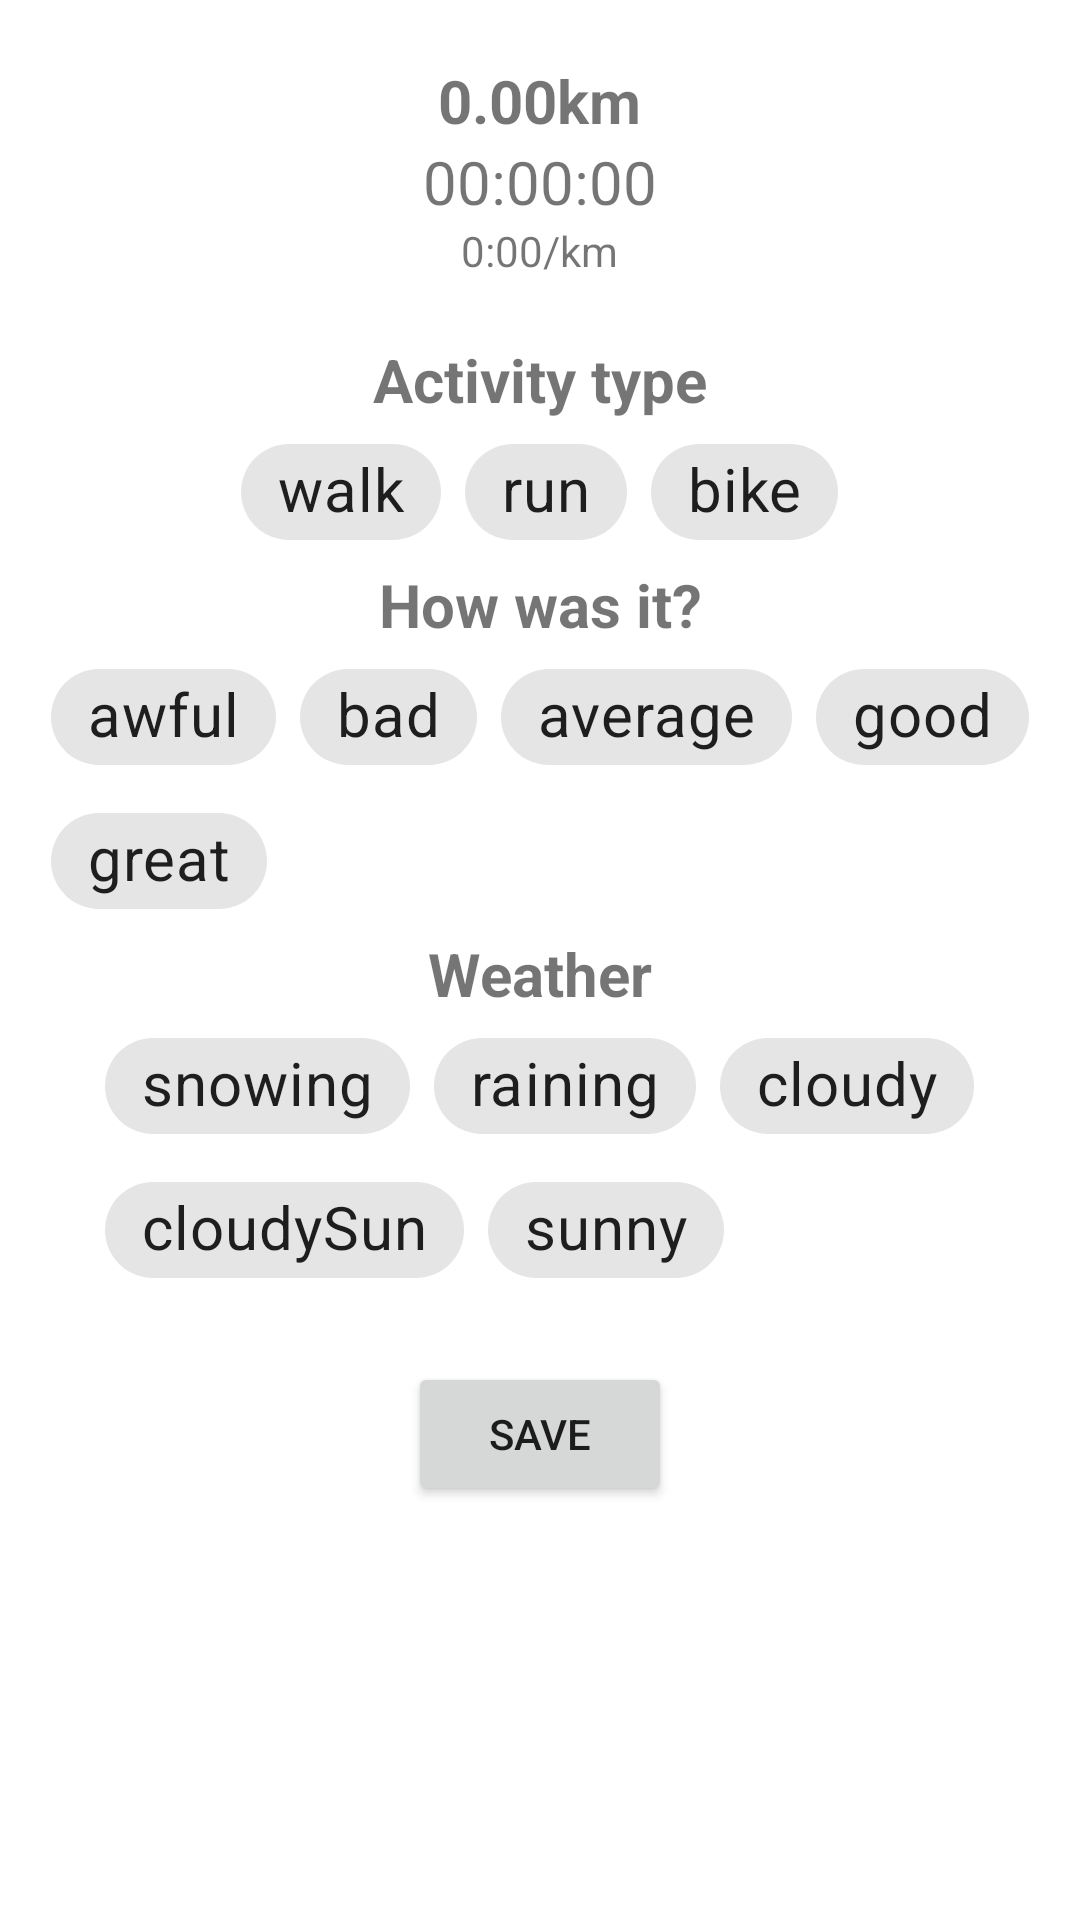

Here is an Android app screen rendered from its layout file. Give the layout XML and the strings, colors and styles it references.
<!-- AndroidManifest.xml: application theme Theme.RunningTracker -->
<!-- res/layout/activity_annotating_exercise_data.xml -->
<?xml version="1.0" encoding="utf-8"?>
<androidx.constraintlayout.widget.ConstraintLayout xmlns:android="http://schemas.android.com/apk/res/android"
    xmlns:app="http://schemas.android.com/apk/res-auto"
    xmlns:tools="http://schemas.android.com/tools"
    android:id="@+id/emojiTest"
    android:layout_width="match_parent"
    android:layout_height="match_parent"
    tools:context=".annotation.AnnotatingActivity">

    <ScrollView
        android:layout_width="match_parent"
        android:layout_height="match_parent">

        <LinearLayout
            android:layout_marginTop="20dp"
            android:gravity="center_horizontal"
            android:layout_width="match_parent"
            android:layout_height="wrap_content"
            android:orientation="vertical" >

            <LinearLayout
                android:layout_width="match_parent"
                android:layout_height="match_parent"
                android:gravity="center_horizontal"
                android:layout_marginBottom="20dp"
                android:orientation="vertical">

                <TextView
                    android:id="@+id/totalDistanceText"
                    android:layout_width="wrap_content"
                    android:layout_height="wrap_content"
                    android:text="@string/distancePlaceholder"
                    android:textSize="20dp"
                    android:textStyle="bold" />

                <TextView
                    android:id="@+id/timeText"
                    android:layout_width="wrap_content"
                    android:layout_height="wrap_content"
                    android:text="@string/timePlaceholder"
                    android:textSize="20dp" />

                <TextView
                    android:id="@+id/paceText"
                    android:layout_width="wrap_content"
                    android:layout_height="wrap_content"
                    android:text="@string/pacePlaceholder" />

            </LinearLayout>

            <LinearLayout
                android:layout_width="match_parent"
                android:layout_height="match_parent"
                android:gravity="center_horizontal"
                android:orientation="vertical">

                <TextView
                    android:id="@+id/typeChipGroupLabelText"
                    android:layout_width="match_parent"
                    android:layout_height="wrap_content"
                    android:gravity="center_horizontal"
                    android:text="Activity type"
                    android:textSize="20dp"
                    android:textStyle="bold" />

                <LinearLayout
                    android:layout_width="match_parent"
                    android:layout_height="match_parent"
                    android:gravity="center_horizontal"
                    android:orientation="horizontal">

                    <com.google.android.material.chip.ChipGroup
                        android:id="@+id/typeChipGroup"
                        android:layout_width="wrap_content"
                        android:layout_height="wrap_content"
                        app:singleSelection="true">

                        <com.google.android.material.chip.Chip
                            android:id="@+id/typeChip1"
                            style="@style/EmojiChip"
                            android:layout_width="wrap_content"
                            android:layout_height="wrap_content"
                            android:text="@string/typeChip1" />

                        <com.google.android.material.chip.Chip
                            android:id="@+id/typeChip2"
                            style="@style/EmojiChip"
                            android:layout_width="wrap_content"
                            android:layout_height="wrap_content"
                            android:text="@string/typeChip2" />

                        <com.google.android.material.chip.Chip
                            android:id="@+id/typeChip3"
                            style="@style/EmojiChip"
                            android:layout_width="wrap_content"
                            android:layout_height="wrap_content"
                            android:text="@string/typeChip3" />

                    </com.google.android.material.chip.ChipGroup>
                </LinearLayout>

                <TextView
                    android:id="@+id/typeChipGroupLabelText3"
                    android:layout_width="match_parent"
                    android:layout_height="wrap_content"
                    android:gravity="center_horizontal"
                    android:text="How was it?"
                    android:textSize="20dp"
                    android:textStyle="bold" />

                <LinearLayout
                    android:layout_width="match_parent"
                    android:layout_height="match_parent"
                    android:gravity="center_horizontal"
                    android:orientation="horizontal">

                    <com.google.android.material.chip.ChipGroup
                        android:id="@+id/opinionChipGroup"
                        android:layout_width="wrap_content"
                        android:layout_height="wrap_content"
                        app:singleSelection="true">

                        <com.google.android.material.chip.Chip
                            android:id="@+id/opinionChip1"
                            style="@style/EmojiChip"
                            android:layout_width="wrap_content"
                            android:layout_height="wrap_content"
                            android:text="@string/opinionChip1" />

                        <com.google.android.material.chip.Chip
                            android:id="@+id/opinionChip2"
                            style="@style/EmojiChip"
                            android:layout_width="wrap_content"
                            android:layout_height="wrap_content"
                            android:text="@string/opinionChip2" />

                        <com.google.android.material.chip.Chip
                            android:id="@+id/opinionChip3"
                            style="@style/EmojiChip"
                            android:layout_width="wrap_content"
                            android:layout_height="wrap_content"
                            android:text="@string/opinionChip3" />

                        <com.google.android.material.chip.Chip
                            android:id="@+id/opinionChip4"
                            style="@style/EmojiChip"
                            android:layout_width="wrap_content"
                            android:layout_height="wrap_content"
                            android:text="@string/opinionChip4" />

                        <com.google.android.material.chip.Chip
                            android:id="@+id/opinionChip5"
                            style="@style/EmojiChip"
                            android:layout_width="wrap_content"
                            android:layout_height="wrap_content"
                            android:text="@string/opinionChip5" />

                    </com.google.android.material.chip.ChipGroup>
                </LinearLayout>

                <TextView
                    android:id="@+id/typeChipGroupLabelText4"
                    android:layout_width="match_parent"
                    android:layout_height="wrap_content"
                    android:gravity="center_horizontal"
                    android:text="Weather"
                    android:textSize="20dp"
                    android:textStyle="bold" />

                <LinearLayout
                    android:layout_width="match_parent"
                    android:layout_height="match_parent"
                    android:gravity="center_horizontal"
                    android:orientation="horizontal">

                    <com.google.android.material.chip.ChipGroup
                        android:id="@+id/weatherChipGroup"
                        android:layout_width="wrap_content"
                        android:layout_height="wrap_content"
                        app:singleSelection="true">

                        <com.google.android.material.chip.Chip
                            android:id="@+id/weatherChip1"
                            style="@style/EmojiChip"
                            android:layout_width="wrap_content"
                            android:layout_height="wrap_content"
                            android:text="@string/weatherChip1" />

                        <com.google.android.material.chip.Chip
                            android:id="@+id/weatherChip2"
                            style="@style/EmojiChip"
                            android:layout_width="wrap_content"
                            android:layout_height="wrap_content"
                            android:text="@string/weatherChip2" />

                        <com.google.android.material.chip.Chip
                            android:id="@+id/weatherChip3"
                            style="@style/EmojiChip"
                            android:layout_width="wrap_content"
                            android:layout_height="wrap_content"
                            android:text="@string/weatherChip3" />

                        <com.google.android.material.chip.Chip
                            android:id="@+id/weatherChip4"
                            style="@style/EmojiChip"
                            android:layout_width="wrap_content"
                            android:layout_height="wrap_content"
                            android:text="@string/weatherChip4" />

                        <com.google.android.material.chip.Chip
                            android:id="@+id/weatherChip5"
                            style="@style/EmojiChip"
                            android:layout_width="wrap_content"
                            android:layout_height="wrap_content"
                            android:text="@string/weatherChip5" />

                    </com.google.android.material.chip.ChipGroup>
                </LinearLayout>

                <Button
                    android:id="@+id/saveButton"
                    android:layout_width="wrap_content"
                    android:layout_height="wrap_content"
                    android:onClick="saveExerciseData"
                    android:layout_marginTop="20dp"
                    android:text="save" />

            </LinearLayout>


        </LinearLayout>
    </ScrollView>

</androidx.constraintlayout.widget.ConstraintLayout>
<!-- resources referenced by this layout -->
<resources>
  <string name="distancePlaceholder">0.00km</string>
  <string name="opinionChip1">awful</string>
  <string name="opinionChip2">bad</string>
  <string name="opinionChip3">average</string>
  <string name="opinionChip4">good</string>
  <string name="opinionChip5">great</string>
  <string name="pacePlaceholder">0:00/km</string>
  <string name="timePlaceholder">00:00:00</string>
  <string name="typeChip1">walk</string>
  <string name="typeChip2">run</string>
  <string name="typeChip3">bike</string>
  <string name="weatherChip1">snowing</string>
  <string name="weatherChip2">raining</string>
  <string name="weatherChip3">cloudy</string>
  <string name="weatherChip4">cloudySun</string>
  <string name="weatherChip5">sunny</string>
  <style name="EmojiChip" parent="Widget.MaterialComponents.Chip.Choice">
          <item name="android:textSize">20dp</item>
      </style>
  <style name="Theme.RunningTracker" parent="Theme.MaterialComponents.DayNight.DarkActionBar">
          
          <item name="colorPrimary">@color/purple_500</item>
          <item name="colorPrimaryVariant">@color/purple_700</item>
          <item name="colorOnPrimary">@color/white</item>
          
          <item name="colorSecondary">@color/teal_200</item>
          <item name="colorSecondaryVariant">@color/teal_700</item>
          <item name="colorOnSecondary">@color/black</item>
          
          <item name="android:statusBarColor" tools:targetApi="21">?attr/colorPrimaryVariant</item>
          
      </style>
  <!-- not gathered from this repository: default colours our renderer supplied (Android Studio template values) -->
  <color name="purple_500">#FF6200EE</color>
  <color name="purple_700">#FF3700B3</color>
  <color name="teal_200">#FF03DAC5</color>
  <color name="teal_700">#FF018786</color>
  <color name="black">#FF000000</color>
  <color name="white">#FFFFFFFF</color>
</resources>
